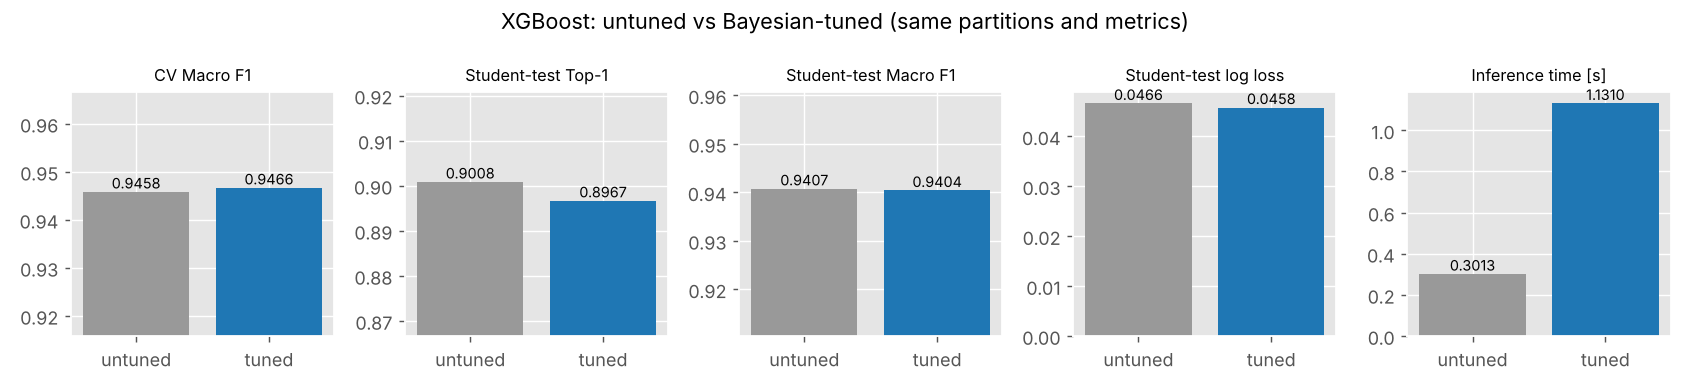

The file beside this chart, header and first rows:
model, params, cv_macro_f1, cv_top1, cv_log_loss, st_top1, st_macro_f1, st_log_loss, st_route_continuity, train_time_s, inference_s, inference_ms_per_1000_obs
XGBoost (untuned), {"n_estimators": 400, "learning_rate": 0…, 0.9458, 0.9014, 0.05136, 0.9008, 0.9407, 0.04659, 0.938, 7.576, 0.3013, 15.73
XGBoost (tuned, trial 28), {"n_estimators": 839, "learning_rate": 0…, 0.9466, 0.9026, 0.05062, 0.8967, 0.9404, 0.04577, 0.9357, 19.63, 1.131, 59.03
